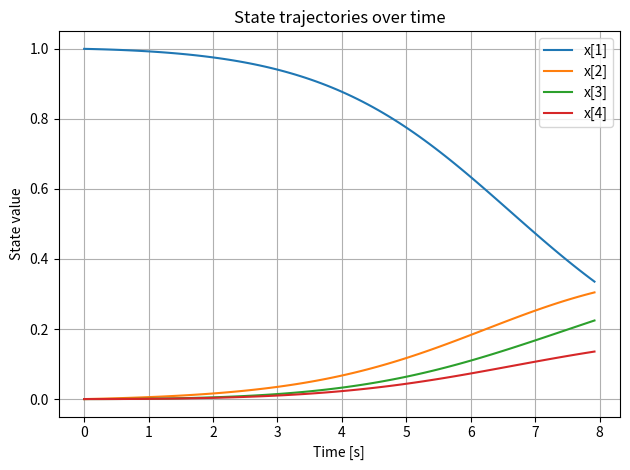

The script that saved this image:
F = [[0, 2], [0, 2], [1], [1, 2], [3]]

# Step 1: Build sparsity map: M[(v1, v2)] → list of function outputs (rows)
M = dict()
for f in range(len(F)):
    for v1 in F[f]:
        for v2 in F[f]:
            key = tuple(sorted((v1, v2)))
            if key not in M:
                M[key] = [f]
            else:
                M[key].append(f)

# Step 2: Define colors and reverse lookup
COLORS = [[0, 1], [2, 3]]

# Step 3: Build Q[(c1, c2)] → [ ([i1, i2, ...], nnz_index) ]
Q = dict()
nnz_lookup = dict()
NNZ = 0

for i in range(5):
    for j in range(i + 1):
        key = (j, i) if j <= i else (i, j)
        if key in M:
            print(key)
            nnz_lookup[key] = NNZ
            NNZ += 1

for c1 in range(len(COLORS)):
    for c2 in range(c1 + 1):  # symmetric
        pair_entries = []
        for i1 in COLORS[c1]:
            for i2 in COLORS[c2]:
                key = tuple(sorted((i1, i2)))
                if key in M:
                    row_indices = tuple(set(M[key]))
                    flat_idx = nnz_lookup[key]
                    pair_entries.append([row_indices, flat_idx])
        Q[(c1, c2)] = pair_entries

print("Q mapping (color pairs → [([rows], flat_idx)]):\n")
for key, val in Q.items():
    print(f"{key}: {val}")

print(f"\nTotal NNZ (Lower) entries: {NNZ}")

import numpy as np

def f(x):
    x0, x1, x2, x3 = x
    return np.array([
        x0**2 + x2**2,
        2*x0**2 + 3*x2**2,
        2*x1**2,
        x1**4 + x2**4 * x1**2,
        x3**3
    ])
def dense_hessian_f_weighted(x, lambd):
    x0, x1, x2, x3 = x
    H = np.zeros((4, 4))

    # f0 = x0^2 + x2^2
    H[0, 0] += 2 * lambd[0]
    H[2, 2] += 2 * lambd[0]

    # f1 = 2*x0^2 + 3*x2^2
    H[0, 0] += 4 * lambd[1]
    H[2, 2] += 6 * lambd[1]

    # f2 = 2*x1^2
    H[1, 1] += 4 * lambd[2]

    # f3 = x1^4 + x2^4 * x1^2
    # ∂²f3/∂x1² = 12*x1^2 + 2*x2^4
    H[1, 1] += (12 * x1**2 + 2 * x2**4) * lambd[3]

    # ∂²f3/∂x2² = 12*x2^2 * x1^2
    H[2, 2] += (12 * x2**2 * x1**2) * lambd[3]

    # ∂²f3/∂x1∂x2 = 8 * x2^3 * x1
    mix = 8 * x2**3 * x1 * lambd[3]
    H[1, 2] += mix
    H[2, 1] += mix  # symmetric

    # f4 = x3^3
    # ∂²f4/∂x3² = 6 * x3
    H[3, 3] += 6 * x3 * lambd[4]

    return H

def jvp(x, s):
    x0, x1, x2, x3 = x
    s0, s1, s2, s3 = s

    return np.array([
        2 * x0 * s0 + 2 * x2 * s2,
        4 * x0 * s0 + 6 * x2 * s2,
        4 * x1 * s1,
        4 * x1**3 * s1 + (4 * x2**3 * x1**2) * s2 + (2 * x2**4 * x1) * s1,
        3 * x3**2 * s3
    ])


def seed_vector(color):
    s = np.zeros(4)
    for i in color:
        s[i] = 1.0
    return s

def compute_hessian_entries(x, lambd, h=1e-4):
    NNZ = max(flat_idx for pairs in Q.values() for _, flat_idx in pairs) + 1
    Hflat = np.zeros(NNZ)

    # Precompute base JVP for each color seed
    J = {}
    for c, color in enumerate(COLORS):
        s = seed_vector(color)
        J[c] = jvp(x, s)

    # Loop over color pairs to do perturbed evaluations and finite differences
    for c1 in range(len(COLORS)):
        s1 = seed_vector(COLORS[c1])
        x1 = x + h * s1  # perturb x in direction of color c1

        for c2 in range(c1 + 1):
            s2 = seed_vector(COLORS[c2])
            J_pert = jvp(x1, s2)

            # For each nnz entry associated with color pair (c1,c2)
            for rows, nnz_index in Q[(c1, c2)]:
                out = 0
                for r in rows:
                    Hflat[nnz_index] += lambd[r] * (J_pert[r] -  J[c2][r]) / h

    return Hflat


def richardson_extrapolation(f, x, lambd, h, n=2, order=1, base=10):
    """
    Perform Richardson extrapolation for a function that returns arrays.
    
    Parameters:
    - f: function to extrapolate (returns np.array)
    - x: point at which to evaluate the function
    - h: initial step size
    - n: number of extrapolation steps
    
    Returns:
    - extrapolated array
    - extrapolation table (3D array: steps x steps x array_dimensions)
    """
    # First evaluation to determine array shape
    sample_output = f(x, lambd, h)
    array_shape = sample_output.shape
    
    # Initialize the extrapolation table as a 3D array
    table = np.zeros((n, n, *array_shape))
    
    # Fill first column with function evaluations at different h values
    for i in range(n):
        table[i, 0] = f(x, lambd, h / (base**i))
    
    # Perform Richardson extrapolation (array operations)
    for j in range(1, n):
        factor = base**(order * j)
        for i in range(j, n):
            table[i, j] = (factor * table[i, j-1] - table[i-1, j-1]) / (factor - 1)
    
    return table[n-1, n-1], table


x = np.array([1, 2, 4, 5])
lambd = np.array([1, 2, 5, 1, -5])

"""
A, B = richardson_extrapolation(compute_hessian_entries, x, lambd, 1e-5, n=2, base=2)
print(A)

A, B = richardson_extrapolation(compute_hessian_entries, x, lambd, 1e-3, n=3, base=2)
print(A)
"""
H = compute_hessian_entries(x, lambd, 1e-5)
print(dense_hessian_f_weighted(x, lambd))
print(H)

# grid serach
import numpy as np

h_values = [1, 0.5, 1e-1, 5e-2, 1e-2, 5e-3, 1e-3, 5e-4, 1e-4, 5e-5, 1e-5, 5e-6, 1e-6, 5e-7, 1e-7, 5e-8, 1e-8, 5e-9, 1e-9]
n_values = [1, 2]
base_values = [1.25, 1.5, 1.75, 2, 3, 5, 10, 20, 50, 100]
exact = np.array([10, 580, 0, 1024, 782, -150])
results = []
for h in h_values:
    for n in n_values:
        for base in base_values:
            A, _ = richardson_extrapolation(compute_hessian_entries, x, lambd, h, n=n, order=1, base=base)
            error = np.linalg.norm(A - exact, np.inf)
            results.append({
                'h': h,
                'n': n,
                'base': base,
                'error': error,
                'result': A
            })


results.sort(key=lambda x: x['error'])

print("Top configurations by error:")
for i, res in enumerate(results):
    print(f"{i+1}. h={res['h']:.0e}, n={res['n']}, base={res['base']}, error={res['error']:.10f}")
    print("   Result: [" + ", ".join(f"{x:.10f}" for x in res['result']) + "]")
    print()

## 1-norm                                      | 2-norm                                      | oo-norm
#  n=4: h=1e+00, base=2,    error=0.0000000000 | n=4: h=1e+00, base=2,    error=0.0000000000 | n=4: h=1e+00, base=2,  error=0.0000000000
#  n=3: h=1e-03, base=1.75, error=0.0000000028 | n=3: h=1e-03, base=1.75, error=0.0000000018 | n=3: h=1e-02, base=10, error=0.0000000012
#  n=2: h=5e-05, base=1.75, error=0.0000000998 | n=2: h=5e-05, base=1.75, error=0.0000000775 | n=2: h=5e-05, base=10, error=0.0000000731
#  n=1: h=5e-08, base=x,    error=0.0000198226 | n=1: h=5e-08, base=x,    error=0.0000131057 | n=1: h=1e-08, base=x,  error=0.0000106304

# Re-execute due to state reset

import numpy as np
from sympy import symbols, exp, diff, lambdify, Matrix, sin, cos

# Define symbols
x1, x2, x3, x4, u = symbols('x1 x2 x3 x4 u')

# Constants
R = 1.9872
T = 700 * u

# Reaction rate expressions
k1 = exp(8.86 - 20300 / R / T)
k2 = exp(24.25 - 37400 / R / T)
k3 = exp(23.67 - 33800 / R / T)
k4 = exp(18.75 - 28200 / R / T)
k5 = exp(20.70 - 31000 / R / T)

# Define the function
F = []
dec = 0
if dec == 0:
    F.append((-k1 * x1) - (k3 + k4 + k5) * x1 * x2)
    F.append(k1 * x1 - k2 * x2 + k3 * x1 * x2)
    F.append(k2 * x2 + k4 * x1 * x2)
    F.append(k5 * x1 * x2)
    F.append((-k1 * x1) - (k3 + k4 + k5) * x1 * x2)
    V = [x1, x2, x3, x4, u]
    x1_val = 1.35266244529518659e-01
    x2_val = 3.55066498452544121e-01
    x3_val = 3.34360423673394747e-01
    x4_val = 1.75306833344556989e-01
    u_val = 9.70337348817454814e-01
elif dec == 1:
    F.append(sin(x1 + x2 - 1))
    F.append(cos(x2 + x3 - 2))
    F.append((x3 + u) / (x3**2 + u**2))
    F.append(-1 + x3*x3)
    V = [x1, x2, x3, u]
    x1_val = 1.478975818445809
    x2_val = 1.470723942456369
    x3_val = 1.11596063078672
    u_val = 4.999999970445199

lambd = [0, 0, 0, 0, 1]

#f = sum(lambd[i] * F[i] for i in range(4))
f = F[4]
print(f)
# Variables vector
vars_vec = Matrix(V)

# Compute Hessian
hessian = f.diff(vars_vec).jacobian(vars_vec)

# Lambdify Hessian for numerical evaluation
hessian_func = lambdify((x1, x2, x3, x4, u), hessian, 'numpy')

# Evaluate at given point



np.set_printoptions(precision=5)

hessian_numeric = np.array(hessian_func(x1_val, x2_val, x3_val, x4_val, u_val), dtype=np.float128)
print()
print(hessian_numeric)



#### test simulation
t = [0, 0.08, 0.16, 0.24, 0.32, 0.4, 0.48, 0.56, 0.64, 0.72, 0.8, 0.88, 0.96, 1.04, 1.12, 1.2, 1.28, 1.36, 1.44, 1.52, 1.6, 1.68, 1.76, 1.84, 1.92, 2, 2.08, 2.16, 2.24, 2.32, 2.4, 2.48, 2.56, 2.64, 2.72, 2.8, 2.88, 2.96, 3.04, 3.12, 3.2, 3.28, 3.36, 3.44, 3.52, 3.6, 3.68, 3.76, 3.84, 3.92, 4, 4, 4.08, 4.16, 4.24, 4.32, 4.4, 4.48, 4.56, 4.64, 4.72, 4.8, 4.88, 4.96, 5.04, 5.12, 5.2, 5.28, 5.36, 5.44, 5.52, 5.6, 5.68, 5.76, 5.84, 5.92, 6, 6.08, 6.16, 6.24, 6.32, 6.4, 6.48, 6.56, 6.64, 6.72, 6.8, 6.88, 6.96, 7.04, 7.12, 7.2, 7.28, 7.36, 7.44, 7.52, 7.6, 7.68, 7.76, 7.84, 7.92]
x = [
  [1, 0.999665, 0.999295, 0.998887, 0.998441, 0.997954, 0.997423, 0.996847, 0.996224, 0.995551, 0.994825, 0.994044, 0.993205, 0.992305, 0.991341, 0.990311, 0.98921, 0.988036, 0.986784, 0.985452, 0.984035, 0.982529, 0.98093, 0.979235, 0.977437, 0.975534, 0.97352, 0.97139, 0.969139, 0.966762, 0.964254, 0.961609, 0.958821, 0.955885, 0.952795, 0.949544, 0.946128, 0.942539, 0.938772, 0.93482, 0.930676, 0.926336, 0.921791, 0.917037, 0.912066, 0.906874, 0.901453, 0.895799, 0.889905, 0.883767, 0.877379, 0.877379, 0.870738, 0.863838, 0.856676, 0.849249, 0.841554, 0.833589, 0.825352, 0.816843, 0.808062, 0.799009, 0.789686, 0.780096, 0.770241, 0.760127, 0.749759, 0.739142, 0.728284, 0.717194, 0.70588, 0.694353, 0.682625, 0.670706, 0.658611, 0.646353, 0.633946, 0.621407, 0.608751, 0.595995, 0.583155, 0.57025, 0.557297, 0.544314, 0.53132, 0.518331, 0.505366, 0.492443, 0.47958, 0.466792, 0.454097, 0.441511, 0.429048, 0.416724, 0.404552, 0.392545, 0.380715, 0.369074, 0.357631, 0.346396, 0.335377],
  [0, 0.000326271, 0.000669734, 0.00103127, 0.00141181, 0.00181232, 0.00223382, 0.00267736, 0.00314407, 0.00363511, 0.00415169, 0.00469508, 0.00526662, 0.00586768, 0.00649973, 0.00716425, 0.00786282, 0.00859708, 0.00936872, 0.0101795, 0.0110313, 0.011926, 0.0128655, 0.0138519, 0.0148873, 0.0159739, 0.017114, 0.0183098, 0.0195637, 0.0208782, 0.0222558, 0.0236991, 0.0252105, 0.026793, 0.028449, 0.0301814, 0.031993, 0.0338866, 0.0358649, 0.0379309, 0.0400872, 0.0423367, 0.0446821, 0.0471262, 0.0496715, 0.0523206, 0.055076, 0.0579399, 0.0609146, 0.0640021, 0.0672042, 0.0672042, 0.0705225, 0.0739584, 0.0775129, 0.0811869, 0.0849809, 0.0888951, 0.0929293, 0.0970827, 0.101355, 0.105743, 0.110247, 0.114863, 0.119589, 0.124421, 0.129355, 0.134387, 0.139513, 0.144725, 0.150019, 0.155389, 0.160826, 0.166323, 0.171873, 0.177468, 0.183097, 0.188754, 0.194428, 0.200109, 0.205788, 0.211456, 0.217101, 0.222715, 0.228287, 0.233807, 0.239266, 0.244654, 0.249961, 0.25518, 0.260301, 0.265316, 0.270218, 0.274998, 0.279652, 0.284171, 0.28855, 0.292785, 0.296871, 0.300804, 0.304579],
  [0, 5.1079e-06, 2.07854e-05, 4.75827e-05, 8.60771e-05, 0.000136874, 0.00020061, 0.000277949, 0.00036959, 0.000476265, 0.000598738, 0.000737811, 0.000894323, 0.00106915, 0.00126321, 0.00147747, 0.00171291, 0.00197059, 0.0022516, 0.00255707, 0.00288819, 0.00324618, 0.00363234, 0.00404798, 0.0044945, 0.00497334, 0.00548597, 0.00603394, 0.00661885, 0.00724235, 0.00790612, 0.00861194, 0.0093616, 0.010157, 0.0109999, 0.0118924, 0.0128365, 0.0138342, 0.0148875, 0.0159986, 0.0171696, 0.0184026, 0.0197, 0.0210638, 0.0224962, 0.0239995, 0.0255759, 0.0272275, 0.0289564, 0.0307648, 0.0326548, 0.0326548, 0.0346282, 0.0366871, 0.0388333, 0.0410685, 0.0433942, 0.0458121, 0.0483234, 0.0509293, 0.0536309, 0.056429, 0.0593242, 0.0623169, 0.0654074, 0.0685956, 0.0718812, 0.0752638, 0.0787426, 0.0823164, 0.0859841, 0.0897439, 0.0935941, 0.0975326, 0.101557, 0.105665, 0.109853, 0.114118, 0.118457, 0.122866, 0.127343, 0.131882, 0.13648, 0.141132, 0.145835, 0.150583, 0.155374, 0.160201, 0.165061, 0.169949, 0.174861, 0.179793, 0.18474, 0.189697, 0.194662, 0.19963, 0.204596, 0.209559, 0.214513, 0.219456, 0.224385],
  [0, 3.62711e-06, 1.47587e-05, 3.37839e-05, 6.11105e-05, 9.71664e-05, 0.0001424, 0.000197279, 0.000262298, 0.000337969, 0.00042483, 0.000523445, 0.000634402, 0.000758315, 0.000895825, 0.0010476, 0.00121434, 0.00139678, 0.00159566, 0.00181178, 0.00204596, 0.00229905, 0.00257192, 0.00286551, 0.00318075, 0.00351863, 0.00388017, 0.00426641, 0.00467843, 0.00511735, 0.00558431, 0.00608048, 0.00660706, 0.00716529, 0.00775642, 0.00838172, 0.00904251, 0.00974009, 0.0104758, 0.011251, 0.0120669, 0.0129251, 0.0138268, 0.0147733, 0.0157659, 0.0168061, 0.0178949, 0.0190337, 0.0202237, 0.0214659, 0.0227615, 0.0227615, 0.0241114, 0.0255166, 0.0269778, 0.0284957, 0.030071, 0.0317041, 0.0333954, 0.035145, 0.0369529, 0.038819, 0.0407431, 0.0427245, 0.0447625, 0.0468564, 0.0490049, 0.0512068, 0.0534605, 0.0557642, 0.0581162, 0.0605141, 0.0629556, 0.0654382, 0.0679591, 0.0705154, 0.0731039, 0.0757214, 0.0783646, 0.0810299, 0.0837137, 0.0864123, 0.0891219, 0.0918387, 0.094559, 0.0972788, 0.0999944, 0.102702, 0.105398, 0.108079, 0.11074, 0.11338, 0.115994, 0.11858, 0.121134, 0.123655, 0.126138, 0.128582, 0.130985, 0.133344, 0.135659],
]
u = [
  [710, 710, 710, 710, 710, 710, 710, 710, 710, 710, 710, 710, 710, 710, 710, 710, 710, 710, 710, 710, 710, 710, 710, 710, 710, 710, 710, 710, 710, 710, 710, 710, 710, 710, 710, 710, 710, 710, 710, 710, 710, 710, 710, 710, 710, 710, 710, 710, 710, 710, 710, 710, 710, 710, 710, 710, 710, 710, 710, 710, 710, 710, 710, 710, 710, 710, 710, 710, 710, 710, 710, 710, 710, 710, 710, 710, 710, 710, 710, 710, 710, 710, 710, 710, 710, 710, 710, 710, 710, 710, 710, 710, 710, 710, 710, 710, 710, 710, 710, 710, 710],
]

import matplotlib.pyplot as plt
import numpy as np

# Your current x shape: (n_states, n_time_points)
t = np.array(t)
x = np.array(x)

# Plot each state over time
for i in range(x.shape[0]):
    plt.plot(t, x[i, :], label=f'x[{i+1}]')  # i+1 for 1-based indexing

plt.xlabel("Time [s]")
plt.ylabel("State value")
plt.title("State trajectories over time")
plt.legend()
plt.grid(True)
plt.tight_layout()
plt.show()
